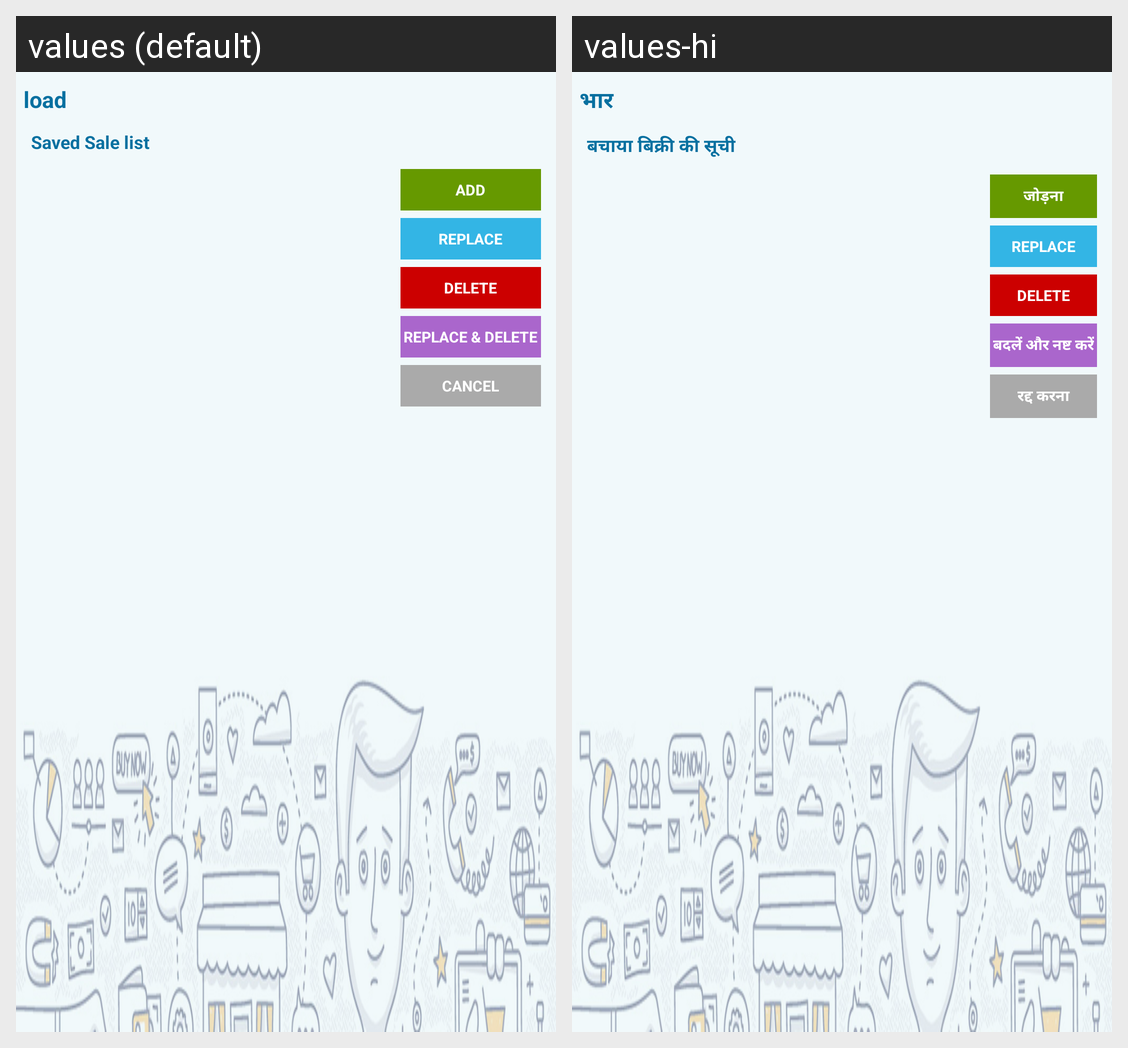

Translations of the strings shown on this Android screen, per locale in the grid:
Android screen res/layout/load_sale.xml rendered under 2 locales, left to right: values (default), values-hi. Device: Nexus 5 (rendered at 1080×1920; each locale shown at half size, 540×960, under a caption strip naming it); theme MyMaterialTheme.
Strings drawn on this screen, with the default value and each locale's value (text and hints the layout hard-codes, and strings that could not be matched under every locale, appear in the picture but are not listed):

load
  values: load
  values-hi: भार

saved_sale_list
  values: Saved Sale list
  values-hi: बचाया बिक्री की सूची

ADD
  values: ADD
  values-hi: जोड़ना

replace_delete
  values: REPLACE & DELETE
  values-hi: बदलें और नष्ट करें

CANCEL
  values: CANCEL
  values-hi: रद्द करना
